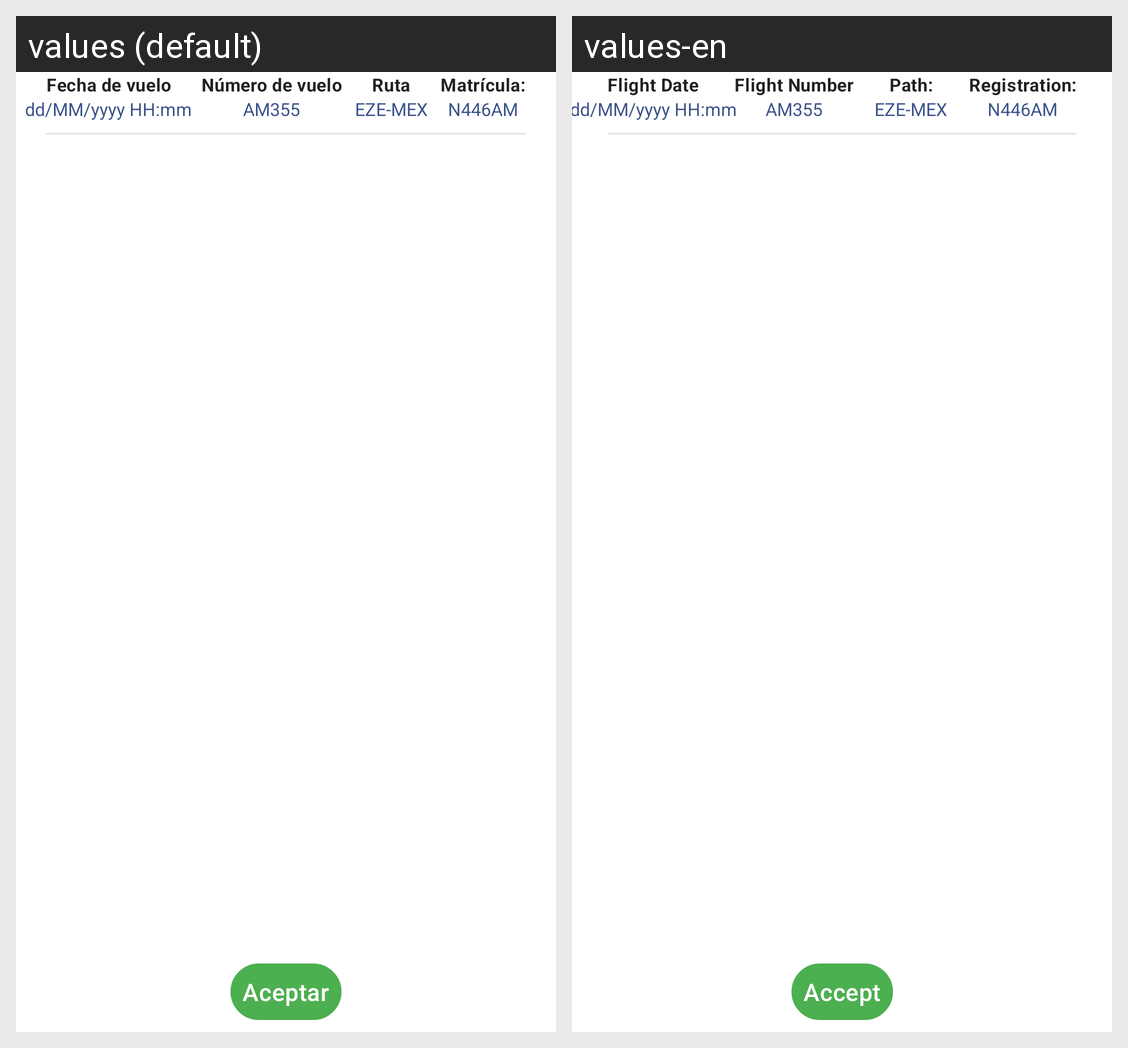

For this localized Android screen grid, give each drawn string resource with its value in every locale shown.
Android screen res/layout/fragment_metar.xml rendered under 2 locales, left to right: values (default), values-en. Device: Nexus 5 (rendered at 1080×1920; each locale shown at half size, 540×960, under a caption strip naming it); theme Theme.PaperlessMobile.
Strings drawn on this screen, with the default value and each locale's value (text and hints the layout hard-codes, and strings that could not be matched under every locale, appear in the picture but are not listed):

aceptar
  values: Aceptar
  values-en: Accept

fecha_de_vuelo
  values: Fecha de vuelo
  values-en: Flight Date

numero_de_vuelo
  values: Número de vuelo
  values-en: Flight Number

ruta
  values: Ruta
  values-en: Path:

matricula
  values: Matrícula:
  values-en: Registration:
